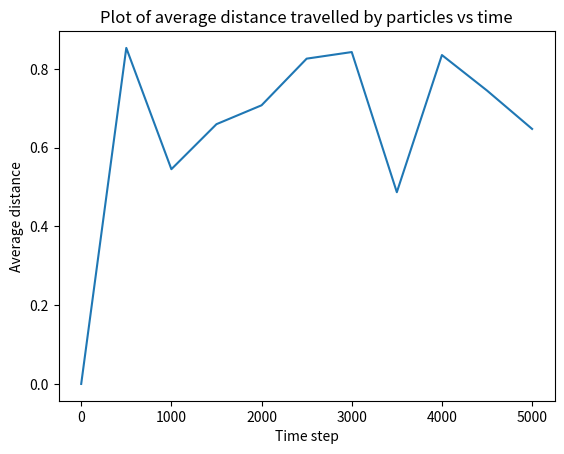

Here is the Python script that generated this plot:
import matplotlib.pyplot as plt

time = [0, 500, 1000, 1500, 2000, 2500, 3000, 3500, 4000, 4500, 5000]
dist = [0.000000, 0.853473, 0.545430, 0.659795, 0.707760, 0.826228, 0.842977, 0.486963, 0.835357, 0.745182, 0.647710]

plt.plot(time, dist)
plt.xlabel('Time step')
plt.ylabel('Average distance')
plt.title('Plot of average distance travelled by particles vs time')

plt.show()
